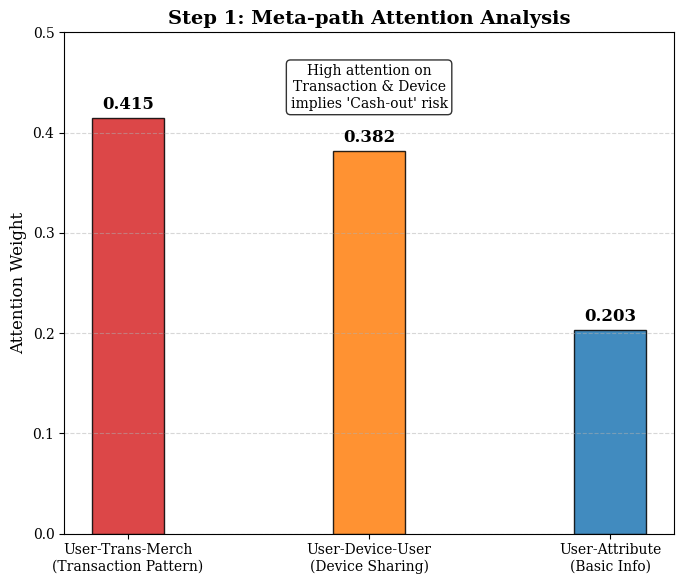
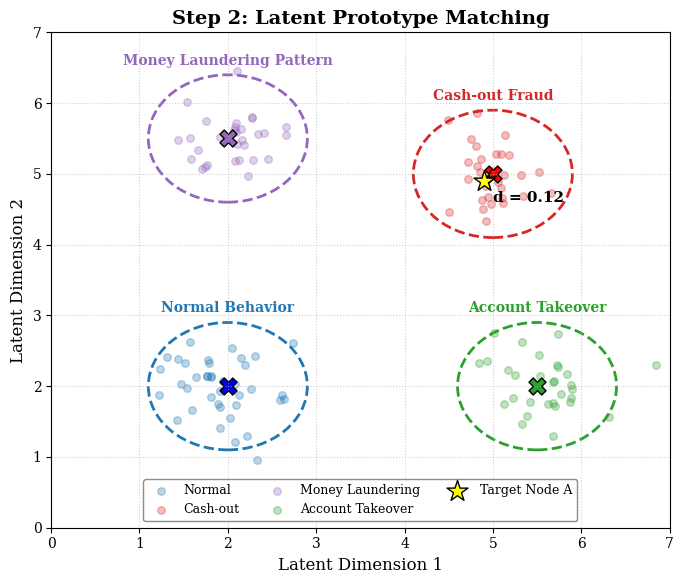

These charts were generated, in order, by the following Python code:
import matplotlib.pyplot as plt
import numpy as np
from matplotlib.patches import Circle, FancyArrowPatch

# --- 设置绘图风格 ---
plt.rcParams['font.family'] = 'serif'
plt.rcParams['font.size'] = 12
plt.rcParams['axes.labelsize'] = 12
plt.rcParams['axes.titlesize'] = 14
plt.rcParams['xtick.labelsize'] = 10
plt.rcParams['ytick.labelsize'] = 10


# ==========================================
#  图 1: 注意力权重可视化 (保持不变)
# ==========================================
def draw_attention_chart():
    fig, ax = plt.subplots(figsize=(7, 6))

    paths = ['User-Trans-Merch\n(Transaction Pattern)', 'User-Device-User\n(Device Sharing)',
             'User-Attribute\n(Basic Info)']
    weights = [0.415, 0.382, 0.203]
    colors = ['#d62728', '#ff7f0e', '#1f77b4']

    bars = ax.bar(paths, weights, color=colors, alpha=0.85, edgecolor='black', width=0.3)

    for bar in bars:
        height = bar.get_height()
        ax.text(bar.get_x() + bar.get_width() / 2., height + 0.005,
                f'{height:.3f}', ha='center', va='bottom', fontsize=12, fontweight='bold')

    ax.set_ylim(0, 0.5)
    ax.set_ylabel('Attention Weight', fontsize=12)
    ax.set_title('Step 1: Meta-path Attention Analysis', fontweight='bold', fontsize=14)
    ax.grid(axis='y', linestyle='--', alpha=0.5)

    ax.text(0.5, 0.85, "High attention on\nTransaction & Device\nimplies 'Cash-out' risk",
            transform=ax.transAxes, ha='center', fontsize=10,
            bbox=dict(boxstyle="round", facecolor='white', alpha=0.8))

    plt.tight_layout()
    plt.show()


# ==========================================
#  图 2: 潜在空间原型匹配 (单行标注版)
# ==========================================
def draw_latent_space():
    fig, ax = plt.subplots(figsize=(7, 6))

    np.random.seed(42)

    # 1. 定义中心点
    proto_normal = (2, 2)  # 左下
    proto_cashout = (5, 5)  # 右上
    proto_ml = (2, 5.5)  # 左上
    proto_ato = (5.5, 2)  # 右下

    # 2. 生成模拟数据点
    normal_x = np.random.normal(proto_normal[0], 0.4, 40)
    normal_y = np.random.normal(proto_normal[1], 0.4, 40)

    fraud_x = np.random.normal(proto_cashout[0], 0.35, 30)
    fraud_y = np.random.normal(proto_cashout[1], 0.35, 30)

    ml_x = np.random.normal(proto_ml[0], 0.35, 30)
    ml_y = np.random.normal(proto_ml[1], 0.35, 30)

    ato_x = np.random.normal(proto_ato[0], 0.35, 30)
    ato_y = np.random.normal(proto_ato[1], 0.35, 30)

    # 3. 绘制散点
    ax.scatter(normal_x, normal_y, c='#1f77b4', alpha=0.3, label='Normal', s=30)
    ax.scatter(fraud_x, fraud_y, c='#d62728', alpha=0.3, label='Cash-out', s=30)
    ax.scatter(ml_x, ml_y, c='#9467bd', alpha=0.3, label='Money Laundering', s=30)
    ax.scatter(ato_x, ato_y, c='#2ca02c', alpha=0.3, label='Account Takeover', s=30)

    # 绘制原型中心 'X'
    ax.scatter(*proto_normal, c='blue', s=150, marker='X', edgecolors='black')
    ax.scatter(*proto_cashout, c='red', s=150, marker='X', edgecolors='black')
    ax.scatter(*proto_ml, c='#9467bd', s=150, marker='X', edgecolors='black')
    ax.scatter(*proto_ato, c='#2ca02c', s=150, marker='X', edgecolors='black')

    # 4. 绘制边界圈与标注 (改为单行，去除\n)

    # --- Normal (左下) ---
    circle_normal = Circle(proto_normal, radius=0.9, color='#1f77b4', fill=False, linestyle='--', linewidth=2)
    ax.add_patch(circle_normal)
    # y=3.1 (中心2.0 + 1.1)
    ax.text(proto_normal[0], 3.1, "Normal Behavior",
            fontsize=10, color='#1f77b4', fontweight='bold', ha='center', va='center')

    # --- Cash-out (右上) ---
    circle_cashout = Circle(proto_cashout, radius=0.9, color='#d62728', fill=False, linestyle='--', linewidth=2)
    ax.add_patch(circle_cashout)
    # y=6.1 (中心5.0 + 1.1)
    ax.text(proto_cashout[0], 6.1, "Cash-out Fraud",
            fontsize=10, color='#d62728', fontweight='bold', ha='center', va='center')

    # --- Money Laundering (左上) ---
    circle_ml = Circle(proto_ml, radius=0.9, color='#9467bd', fill=False, linestyle='--', linewidth=2)
    ax.add_patch(circle_ml)
    # y=6.6 (中心5.5 + 1.1)
    ax.text(proto_ml[0], 6.6, "Money Laundering Pattern",
            fontsize=10, color='#9467bd', fontweight='bold', ha='center', va='center')

    # --- Account Takeover (右下) ---
    circle_ato = Circle(proto_ato, radius=0.9, color='#2ca02c', fill=False, linestyle='--', linewidth=2)
    ax.add_patch(circle_ato)
    # y=3.1 (中心2.0 + 1.1)
    ax.text(proto_ato[0], 3.1, "Account Takeover",
            fontsize=10, color='#2ca02c', fontweight='bold', ha='center', va='center')

    # 5. 绘制待检测样本 Node A
    node_a = (4.9, 4.9)
    ax.scatter(*node_a, c='yellow', s=250, marker='*', edgecolors='black', label='Target Node A', zorder=10)

    # 绘制距离连线
    arrow = FancyArrowPatch(node_a, proto_cashout, arrowstyle='<->', color='black', mutation_scale=15)
    ax.add_patch(arrow)
    ax.text(5.0, 4.6, "d = 0.12", fontsize=11, fontweight='bold')

    # 6. 图表设置
    ax.set_title('Step 2: Latent Prototype Matching', fontweight='bold', fontsize=14)
    ax.set_xlabel('Latent Dimension 1')
    ax.set_ylabel('Latent Dimension 2')

    # --- Legend (保持在底部) ---
    ax.legend(loc='lower center', fontsize=9, frameon=True,
              ncol=3, framealpha=0.9, edgecolor='gray')

    ax.grid(True, linestyle=':', alpha=0.6)

    # 严格限制坐标轴范围
    ax.set_xlim(0, 7)
    ax.set_ylim(0, 7)

    plt.tight_layout()
    plt.show()


# --- 执行绘图 ---
if __name__ == "__main__":
    print("Generating Figure 1 (Attention Weights)...")
    draw_attention_chart()

    print("\nGenerating Figure 2 (Single Line Labels)...")
    draw_latent_space()
